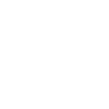
t = 0.00 s
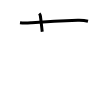
t = 2.00 s
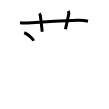
t = 4.00 s
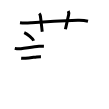
t = 6.00 s
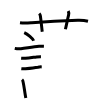
t = 8.00 s
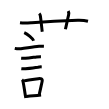
t = 10.00 s

The animated SVG that drew these frames (rendered in a browser with its animation timeline set to each time). Animation: 19 SMIL elements (animate=19); frames cover the first 10.00 s.

<svg width="109px" height="109px" viewBox="0 0 px 109px" xmlns="http://www.w3.org/2000/svg" xmlns:xlink="http://www.w3.org/1999/xlink" xml:space="preserve" version="1.1"  baseProfile="full">
<path d="M20,22.77c4.5,0.61,8.14,0.25,11.73-0.03C47.38,21.5,63,20.75,77.75,20.35c3.49-0.09,6.88,0.08,10.25,0.93" style="fill:none;stroke:black;stroke-width:3;opacity:0">
  <animate attributeType="CSS" attributeName="opacity" from="0" to="1" begin="0s" dur="1s" repeatCount="0" fill="freeze" />
</path>
<path d="M39.25,13.5c0.88,0.88,1.03,1.66,1.14,2.46c0.98,7.04,1.43,13.1,1.86,15.79" style="fill:none;stroke:black;stroke-width:3;opacity:0">
  <animate attributeType="CSS" attributeName="opacity" from="0" to="1" begin="1s" dur="1s" repeatCount="0" fill="freeze" />
</path>
<path d="M68.23,11c0.65,1.25,0.68,2.76,0.34,4.09c-1.01,4.03-1.7,7.79-3.14,14.16" style="fill:none;stroke:black;stroke-width:3;opacity:0">
  <animate attributeType="CSS" attributeName="opacity" from="0" to="1" begin="2s" dur="1s" repeatCount="0" fill="freeze" />
</path>
<path d="M24.22,32.56c3.33,1.43,8.59,5.88,9.42,8.11" style="fill:none;stroke:black;stroke-width:3;opacity:0">
  <animate attributeType="CSS" attributeName="opacity" from="0" to="1" begin="3s" dur="1s" repeatCount="0" fill="freeze" />
</path>
<path d="M14.77,48.4c2.23,0.48,4.09,0.61,6.12,0.34c6.68-0.88,12.98-1.99,18.11-2.42c1.72-0.15,3.19-0.16,4.91-0.11" style="fill:none;stroke:black;stroke-width:3;opacity:0">
  <animate attributeType="CSS" attributeName="opacity" from="0" to="1" begin="4s" dur="1s" repeatCount="0" fill="freeze" />
</path>
<path d="M21.15,58.23c1.41,0.12,2.82,0.14,4.23,0.05c3.42-0.18,7.89-0.93,11.26-1.36c1.43-0.21,2.86-0.29,4.31-0.26" style="fill:none;stroke:black;stroke-width:3;opacity:0">
  <animate attributeType="CSS" attributeName="opacity" from="0" to="1" begin="5s" dur="1s" repeatCount="0" fill="freeze" />
</path>
<path d="M21.32,68.76c1.4,0.15,2.79,0.14,4.18-0.02c3.57-0.38,8.64-0.92,12.41-1.57c1.25-0.25,2.53-0.34,3.81-0.28" style="fill:none;stroke:black;stroke-width:3;opacity:0">
  <animate attributeType="CSS" attributeName="opacity" from="0" to="1" begin="6s" dur="1s" repeatCount="0" fill="freeze" />
</path>
<path d="M22.01,79.55c0.34,0.29,0.72,0.9,0.83,1.28c0.71,2.42,1.46,7.99,2.19,12.69c0.26,1.69,0.52,3.27,0.78,4.55" style="fill:none;stroke:black;stroke-width:3;opacity:0">
  <animate attributeType="CSS" attributeName="opacity" from="0" to="1" begin="7s" dur="1s" repeatCount="0" fill="freeze" />
</path>
<path d="M24,80.86c6.11-0.97,9.64-1.61,14.27-2.22c2.45-0.33,4.54-0.04,3.85,2.89c-0.74,3.13-1.49,7.1-2.83,12.58" style="fill:none;stroke:black;stroke-width:3;opacity:0">
  <animate attributeType="CSS" attributeName="opacity" from="0" to="1" begin="8s" dur="1s" repeatCount="0" fill="freeze" />
</path>
<path d="M26.33,96.39c3.65-0.33,6.63-0.56,10.93-0.95c1.19-0.11,2.46-0.23,3.84-0.37" style="fill:none;stroke:black;stroke-width:3;opacity:0">
  <animate attributeType="CSS" attributeName="opacity" from="0" to="1" begin="9s" dur="1s" repeatCount="0" fill="freeze" />
</path>
<path d="M52.01,44.4c1.73,0.32,3.47,0.4,5.23,0.24c5.43-0.52,10.99-1.42,15.26-1.75c1.25-0.21,2.5-0.16,3.73,0.13" style="fill:none;stroke:black;stroke-width:3;opacity:0">
  <animate attributeType="CSS" attributeName="opacity" from="0" to="1" begin="10s" dur="1s" repeatCount="0" fill="freeze" />
</path>
<path d="M64.01,34.11c0.88,0.88,1.12,1.63,1.12,2.64c0,6.98,0.07,16.57,0.07,18.94" style="fill:none;stroke:black;stroke-width:3;opacity:0">
  <animate attributeType="CSS" attributeName="opacity" from="0" to="1" begin="11s" dur="1s" repeatCount="0" fill="freeze" />
</path>
<path d="M47.21,57.61c3.03,0.63,6.07,0.34,9.17-0.01c9.74-1.1,18.37-2.1,28.01-2.51c3.19-0.14,6.4-0.23,9.46,0.78" style="fill:none;stroke:black;stroke-width:3;opacity:0">
  <animate attributeType="CSS" attributeName="opacity" from="0" to="1" begin="12s" dur="1s" repeatCount="0" fill="freeze" />
</path>
<path d="M84.63,35.6c0.1,0.93-0.43,2.4-1.21,3.5C73.48,53.31,62.5,65.25,46.34,75.61" style="fill:none;stroke:black;stroke-width:3;opacity:0">
  <animate attributeType="CSS" attributeName="opacity" from="0" to="1" begin="13s" dur="1s" repeatCount="0" fill="freeze" />
</path>
<path d="M 75.088448,61.104166 c 1.510522,0.384313 2.732823,1.798704 3.548958,3.070834" style="fill:none;stroke:black;stroke-width:3;opacity:0">
  <animate attributeType="CSS" attributeName="opacity" from="0" to="1" begin="14s" dur="1s" repeatCount="0" fill="freeze" />
</path>
<path d="M60.13,69.81c0.84,0.84,1.08,1.71,1.08,2.56c0,2.25,0,12.11,0,18.88c0,3.01,0,5.4,0,6.25" style="fill:none;stroke:black;stroke-width:3;opacity:0">
  <animate attributeType="CSS" attributeName="opacity" from="0" to="1" begin="15s" dur="1s" repeatCount="0" fill="freeze" />
</path>
<path d="M61.69,70.67c1.51-0.1,15.25-1.6,19.3-1.96c2.13-0.19,3.17,1.28,3.11,3.17c-0.11,3.51-0.1,12.71-0.09,19c0.01,3.5,0.02,6.1,0.02,6.31" style="fill:none;stroke:black;stroke-width:3;opacity:0">
  <animate attributeType="CSS" attributeName="opacity" from="0" to="1" begin="16s" dur="1s" repeatCount="0" fill="freeze" />
</path>
<path d="M61.98,82.7c7.52-0.7,13.27-1.08,21.4-1.27" style="fill:none;stroke:black;stroke-width:3;opacity:0">
  <animate attributeType="CSS" attributeName="opacity" from="0" to="1" begin="17s" dur="1s" repeatCount="0" fill="freeze" />
</path>
<path d="M61.88,95.61c4.48-0.46,14.87-0.86,21.49-1.08" style="fill:none;stroke:black;stroke-width:3;opacity:0">
  <animate attributeType="CSS" attributeName="opacity" from="0" to="1" begin="18s" dur="1s" repeatCount="0" fill="freeze" />
</path>
</svg>
